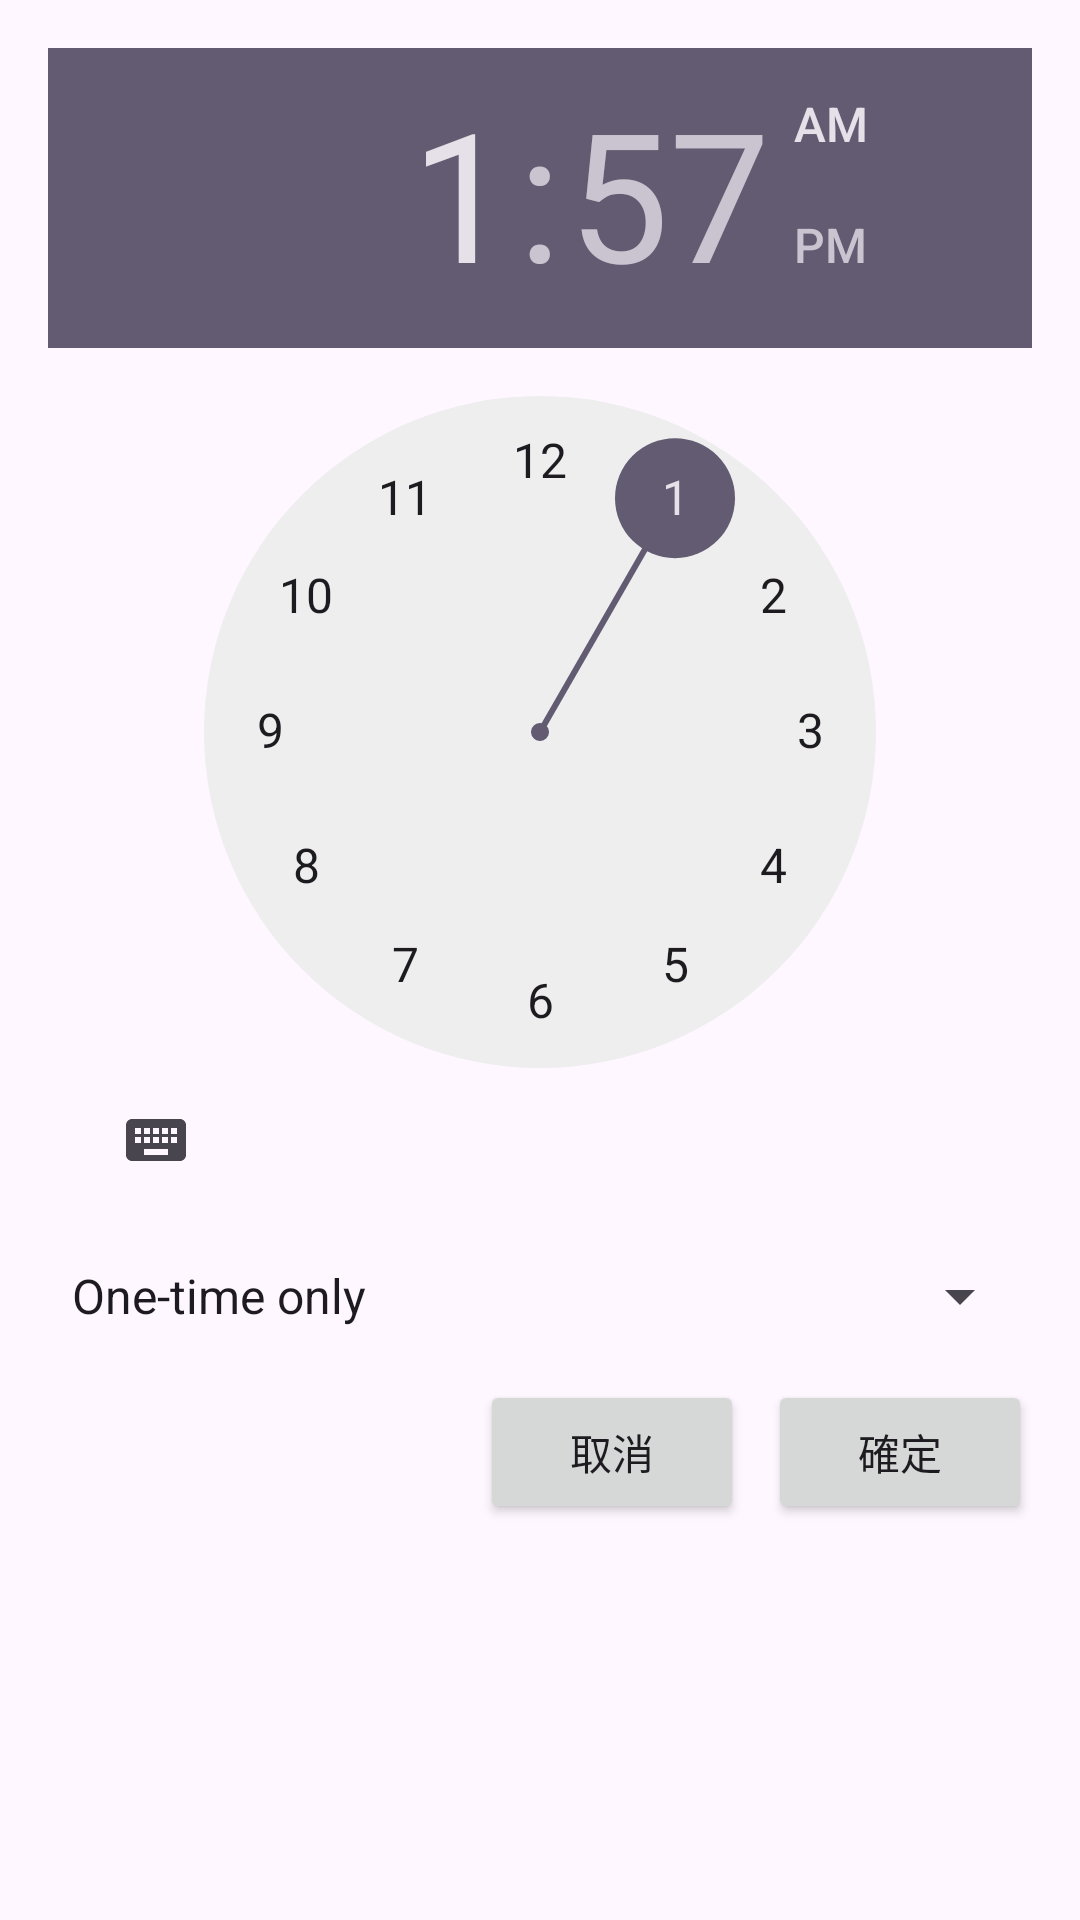

Reconstruct the res/layout file that produces this screen, plus the resources it refers to.
<!-- AndroidManifest.xml: application theme Theme.SmartSite -->
<!-- res/layout/dialog_add_alarm.xml -->
<?xml version="1.0" encoding="utf-8"?>
<LinearLayout
    xmlns:android="http://schemas.android.com/apk/res/android"
    android:layout_width="match_parent"
    android:layout_height="wrap_content"
    android:orientation="vertical"
    android:padding="16dp">

    
    <TimePicker
        android:id="@+id/timePicker"
        android:layout_width="match_parent"
        android:layout_height="wrap_content"
        android:timePickerMode="clock"
        android:layout_marginBottom="16dp" />

    
    <Spinner
        android:id="@+id/spinnerRepeat"
        android:layout_width="match_parent"
        android:layout_height="wrap_content"
        android:entries="@array/repeat_options" />

    

    































    
    <LinearLayout
        android:id="@+id/layoutCustomDays"
        android:layout_width="match_parent"
        android:layout_height="wrap_content"
        android:orientation="vertical"
        android:visibility="gone"
        android:layout_marginTop="8dp">

        <TextView
            android:layout_width="wrap_content"
            android:layout_height="wrap_content"
            android:text="選擇自訂星期:" />

        <LinearLayout
            android:layout_width="match_parent"
            android:layout_height="wrap_content"
            android:orientation="horizontal">

            <CheckBox
                android:id="@+id/checkboxMon"
                android:layout_width="wrap_content"
                android:layout_height="wrap_content"
                android:text="週一" />

            <CheckBox
                android:id="@+id/checkboxTue"
                android:layout_width="wrap_content"
                android:layout_height="wrap_content"
                android:text="週二" />

            <CheckBox
                android:id="@+id/checkboxWed"
                android:layout_width="wrap_content"
                android:layout_height="wrap_content"
                android:text="週三" />
        </LinearLayout>

        <LinearLayout
            android:layout_width="match_parent"
            android:layout_height="wrap_content"
            android:orientation="horizontal">

            <CheckBox
                android:id="@+id/checkboxThu"
                android:layout_width="wrap_content"
                android:layout_height="wrap_content"
                android:text="週四" />

            <CheckBox
                android:id="@+id/checkboxFri"
                android:layout_width="wrap_content"
                android:layout_height="wrap_content"
                android:text="週五" />

            <CheckBox
                android:id="@+id/checkboxSat"
                android:layout_width="wrap_content"
                android:layout_height="wrap_content"
                android:text="週六" />

            <CheckBox
                android:id="@+id/checkboxSun"
                android:layout_width="wrap_content"
                android:layout_height="wrap_content"
                android:text="週日" />
        </LinearLayout>
    </LinearLayout>

    
    <LinearLayout
        android:layout_width="match_parent"
        android:layout_height="wrap_content"
        android:orientation="horizontal"
        android:gravity="end"
        android:paddingTop="16dp">

        <Button
            android:id="@+id/btnCancel"
            android:layout_width="wrap_content"
            android:layout_height="wrap_content"
            android:text="取消" />

        <Button
            android:id="@+id/btnConfirm"
            android:layout_width="wrap_content"
            android:layout_height="wrap_content"
            android:text="確定"
            android:layout_marginStart="8dp" />
    </LinearLayout>
</LinearLayout>
<!-- resources referenced by this layout -->
<resources>
  <string-array name="repeat_options">
          <item>One-time only</item>
          <item>Every day</item>
          <item>Monday to Friday</item>
          <item>Custom</item>
      </string-array>
  <style name="Theme.SmartSite" parent="Base.Theme.SmartSite" />
  <style name="Base.Theme.SmartSite" parent="Theme.Material3.DayNight.NoActionBar">
          
          
      </style>
</resources>
